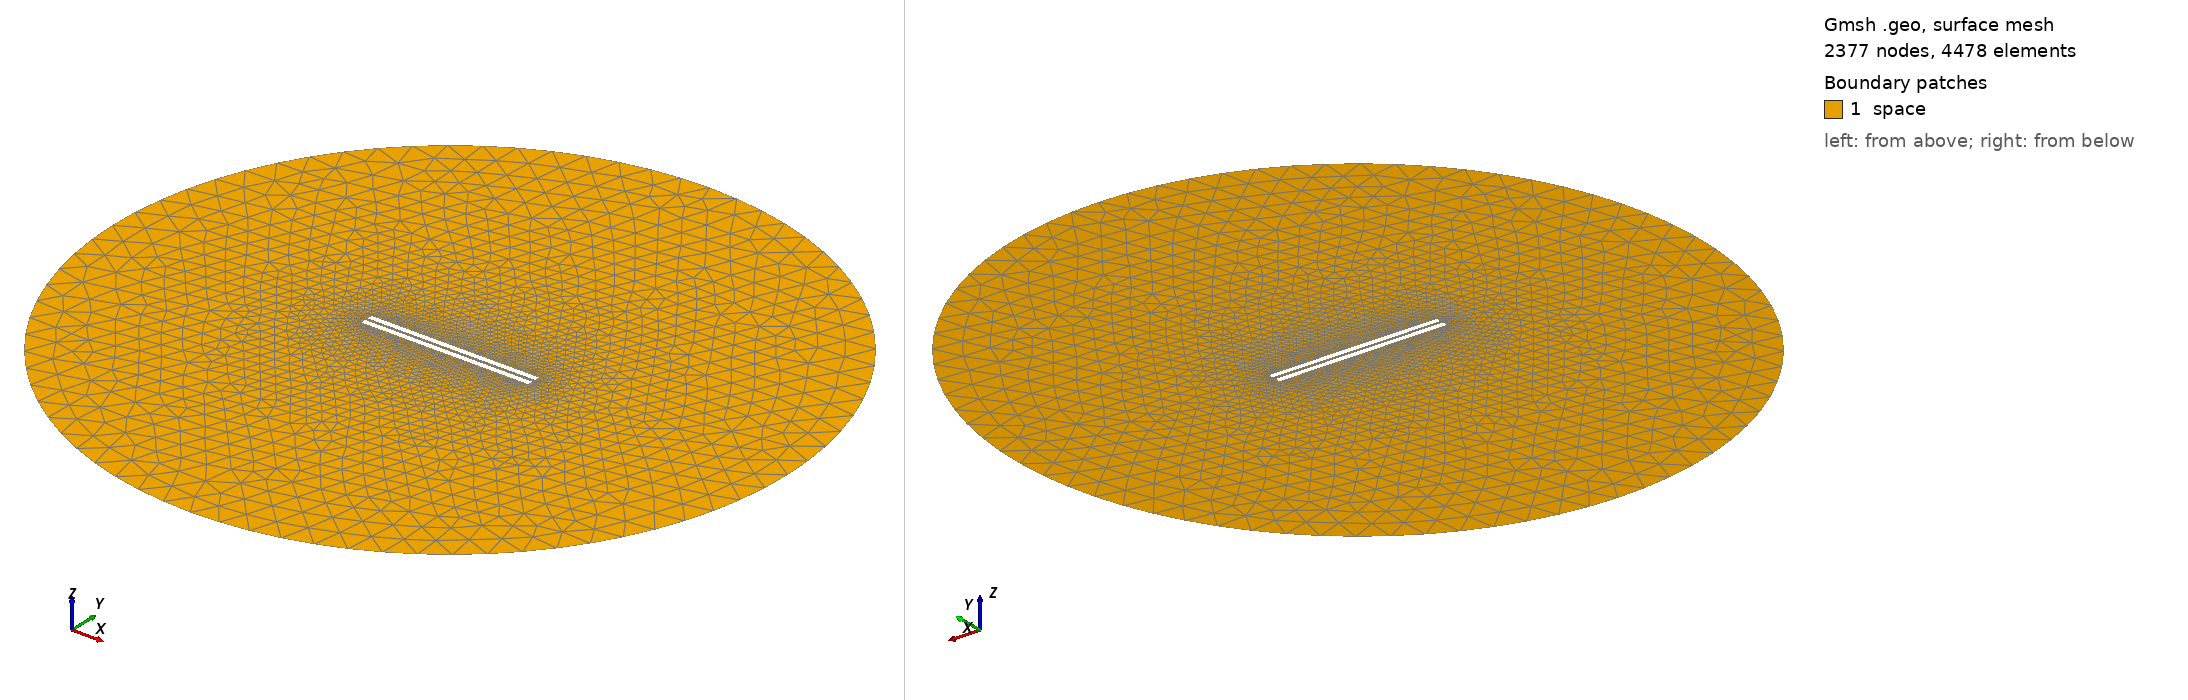

Gmsh geometry script, surface-meshed: 2377 nodes, 4478 surface elements. Boundary patches (legend numbers): 1 space. Left view from above one corner, right view from below the opposite corner. Legend entries are the model's physical surfaces. The drawing asked Gmsh for element sizes between 1% and 20% of the model's largest extent; the script's own settings can give other sizes.

=== 755.geo (drawn) ===
// Set the geometry kernel
SetFactory("OpenCASCADE");

//---------------------------------------
// Rectangles
//---------------------------------------

// Rectangle 1 (top)
Point(1) = {-49.51111111111111, 1.0277777777777777, 0, 1.0};
Point(2) = {49.51111111111111, 1.0277777777777777, 0, 1.0};
Point(3) = {49.51111111111111, 4.05, 0, 1.0};
Point(4) = {-49.51111111111111, 4.05, 0, 1.0};

Line(1) = {1, 2};
Line(2) = {2, 3};
Line(3) = {3, 4};
Line(4) = {4, 1};

Line Loop(1) = {1, 2, 3, 4};
Plane Surface(1) = {1};

Rotate { {0, 0, 1}, {0,  1.0277777777777777,  0}, 0.002 } {
  Surface{1};
}

// Rectangle 2 (bottom)
Point(5) = {-49.51111111111111, -1.0277777777777777, 0, 1.0};
Point(6) = {49.51111111111111, -1.0277777777777777, 0, 1.0};
Point(7) = {49.51111111111111, -4.05, 0, 1.0};
Point(8) = {-49.51111111111111, -4.05, 0, 1.0};

Line(5) = {5, 6};
Line(6) = {6, 7};
Line(7) = {7, 8};
Line(8) = {8, 5};

Line Loop(2) = {5, 6, 7, 8};
Plane Surface(2) = {2}; 


//---------------------------------------
// Circle
//---------------------------------------

// Define points
Point(9) = {0, 0, 0};        // Center
Point(10) = {200, 0, 0};     // Start point
Point(11) = {0, 200, 0};     // 90 degrees
Point(12) = {-200, 0, 0};    // 180 degrees
Point(13) = {0, -200, 0};    // 270 degrees

// Define circle arcs (each needs start, center, end)
Circle(9) = {10, 9, 11};
Circle(10) = {11, 9, 12};
Circle(11) = {12, 9, 13};
Circle(12) = {13, 9, 10};

// Define curve loop and surface if needed
Curve Loop(3) = {9, 10, 11, 12};
Surface(3) = {3};

// Subtract Rectangles from Circle
BooleanDifference{ Surface{3}; Delete; }{ Surface{1}; Surface{2}; Delete; }

//---------------------------------------
// Transfinite Lines and Surface
//---------------------------------------
Transfinite Line {1, 3} = 50 Using Progression 1;
Transfinite Line {2, 4} = 2 Using Progression 1;
Transfinite Line {5, 7} = 50 Using Progression 1;
Transfinite Line {6, 8} = 2 Using Progression 1;
Transfinite Line {9, 10, 11, 12} = 20 Using Progression 1;

//---------------------------------------
// Define Physical Groups
//---------------------------------------                

//--- Physical Curves
// Physical groups for boundaries
Physical Line("force_segment", 10) = {1};
Physical Line("upper_plate", 11) = {2, 3, 4};
Physical Line("lower_plate", 12) = {5, 6, 7, 8};
Physical Line("boundary", 20) = {9, 10, 11, 12};

//--- Physical Surfaces
Physical Surface("space", 30) = {3};

//---------------------------------------
// 6. Generate the Mesh
//---------------------------------------
Mesh 2;  // 2D mesh generation
